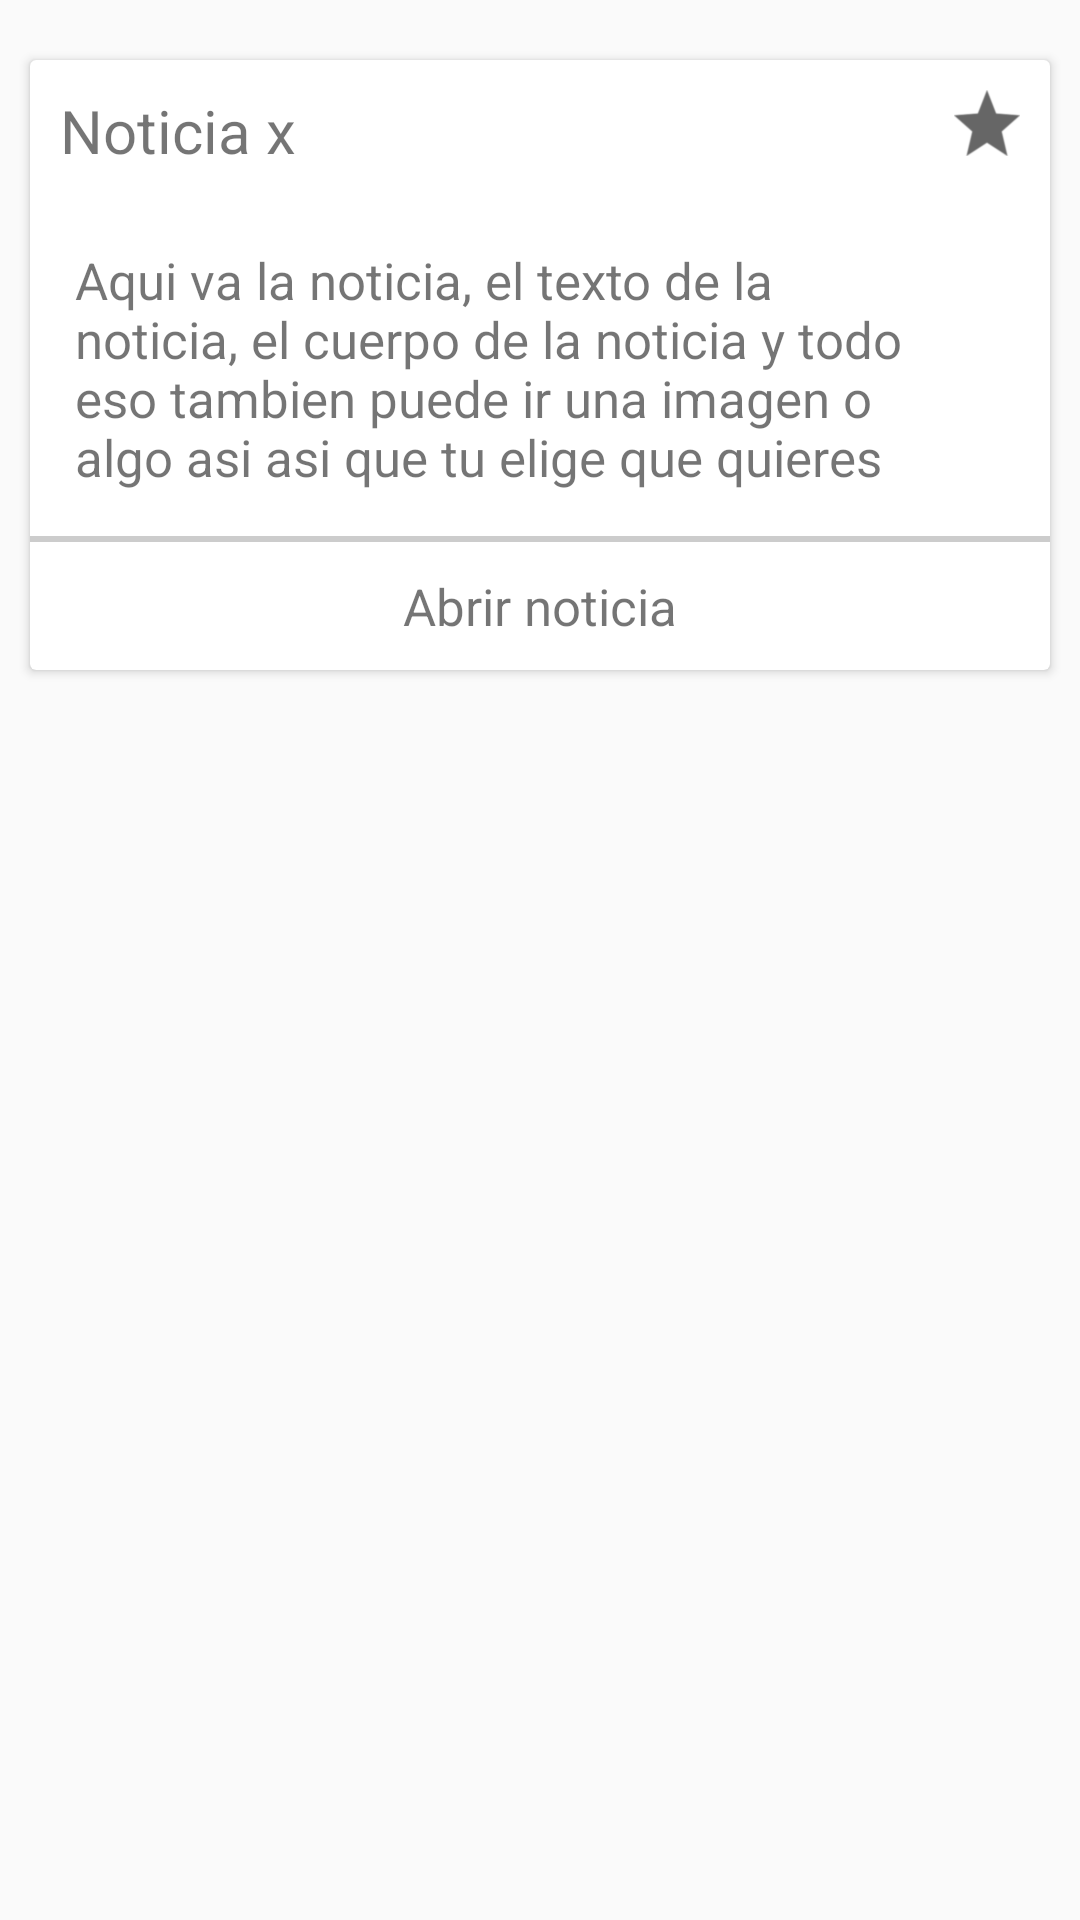

Write the Android layout XML for this screen, with the resource values it uses.
<!-- AndroidManifest.xml: application theme AppThemeBar -->
<!-- res/layout/new_noticia.xml -->
<?xml version="1.0" encoding="utf-8"?>
<LinearLayout xmlns:android="http://schemas.android.com/apk/res/android"
    xmlns:app="http://schemas.android.com/apk/res-auto"
    xmlns:card_view="http://schemas.android.com/tools"
    android:orientation="vertical"
    android:layout_width="match_parent"
    android:layout_height="match_parent">

    <android.support.v7.widget.CardView
        android:layout_width="wrap_content"
        android:layout_height="wrap_content"
        android:layout_gravity="center"
        card_view:cardCornerRadius="8dp"
        android:layout_marginTop="20dp"
        android:layout_marginLeft="10dp"
        android:layout_marginRight="10dp"
        android:layout_marginBottom="10dp">
    <LinearLayout
        android:layout_width="wrap_content"
        android:layout_height="wrap_content"
        android:orientation="vertical">

        <RelativeLayout
            android:layout_width="match_parent"
            android:layout_height="wrap_content">
            <TextView
                android:id="@+id/title"
                android:textSize="20sp"
                android:layout_width="wrap_content"
                android:layout_height="wrap_content"
                android:text="Noticia x"
                android:layout_margin="10dp"/>

            <ImageView
                android:clickable="true"
                android:id="@+id/icon"
                android:layout_width="22dp"
                android:layout_height="22dp"
                android:background="?attr/selectableItemBackgroundBorderless"
                android:src="@drawable/star"
                android:layout_alignParentRight="true"
                android:layout_margin="10dp"
                android:tint="@color/colorGrey"/>

            <LinearLayout
                android:layout_width="wrap_content"
                android:layout_height="wrap_content"
                android:layout_below="@id/title"
                android:orientation="vertical"
                android:layout_marginLeft="5dp"
                android:layout_marginRight="25dp"
                android:layout_marginTop="5dp"
                android:layout_marginBottom="5dp">

                <TextView
                    android:id="@+id/notice"
                    android:layout_margin="10dp"
                    android:textSize="17sp"
                    android:layout_width="wrap_content"
                    android:layout_height="match_parent"
                    android:text="Aqui va la noticia, el texto de la noticia, el cuerpo de la noticia y todo eso tambien puede ir una imagen o algo asi asi que tu elige que quieres" />
            </LinearLayout>

        </RelativeLayout>
        <TextView
            android:layout_width="match_parent"
            android:layout_height="2dp"
            android:gravity="center"
            android:background="@color/colorFont"/>
        <TextView
            android:padding="10dp"
            android:layout_width="match_parent"
            android:layout_height="wrap_content"
            android:id="@+id/opennews"
            android:textSize="17sp"
            android:text="Abrir noticia"
            android:gravity="center"
            android:background="?attr/selectableItemBackground"/>
    </LinearLayout>
    </android.support.v7.widget.CardView>

</LinearLayout>
<!-- resources referenced by this layout -->
<resources>
  <color name="colorFont">#CCCCCC</color>
  <color name="colorGrey">#666666</color>
  <!-- drawable star: png bitmap (drawable, 3784 bytes) -->
  <style name="AppThemeBar" parent="Theme.AppCompat.Light">
          
          <item name="colorPrimary">@color/notifystatus</item>
          <item name="colorPrimaryDark">@color/notifystatus</item>
          <item name="colorAccent">@color/notifystatus</item>
      </style>
  <color name="notifystatus">#1aa7bc</color>
</resources>
